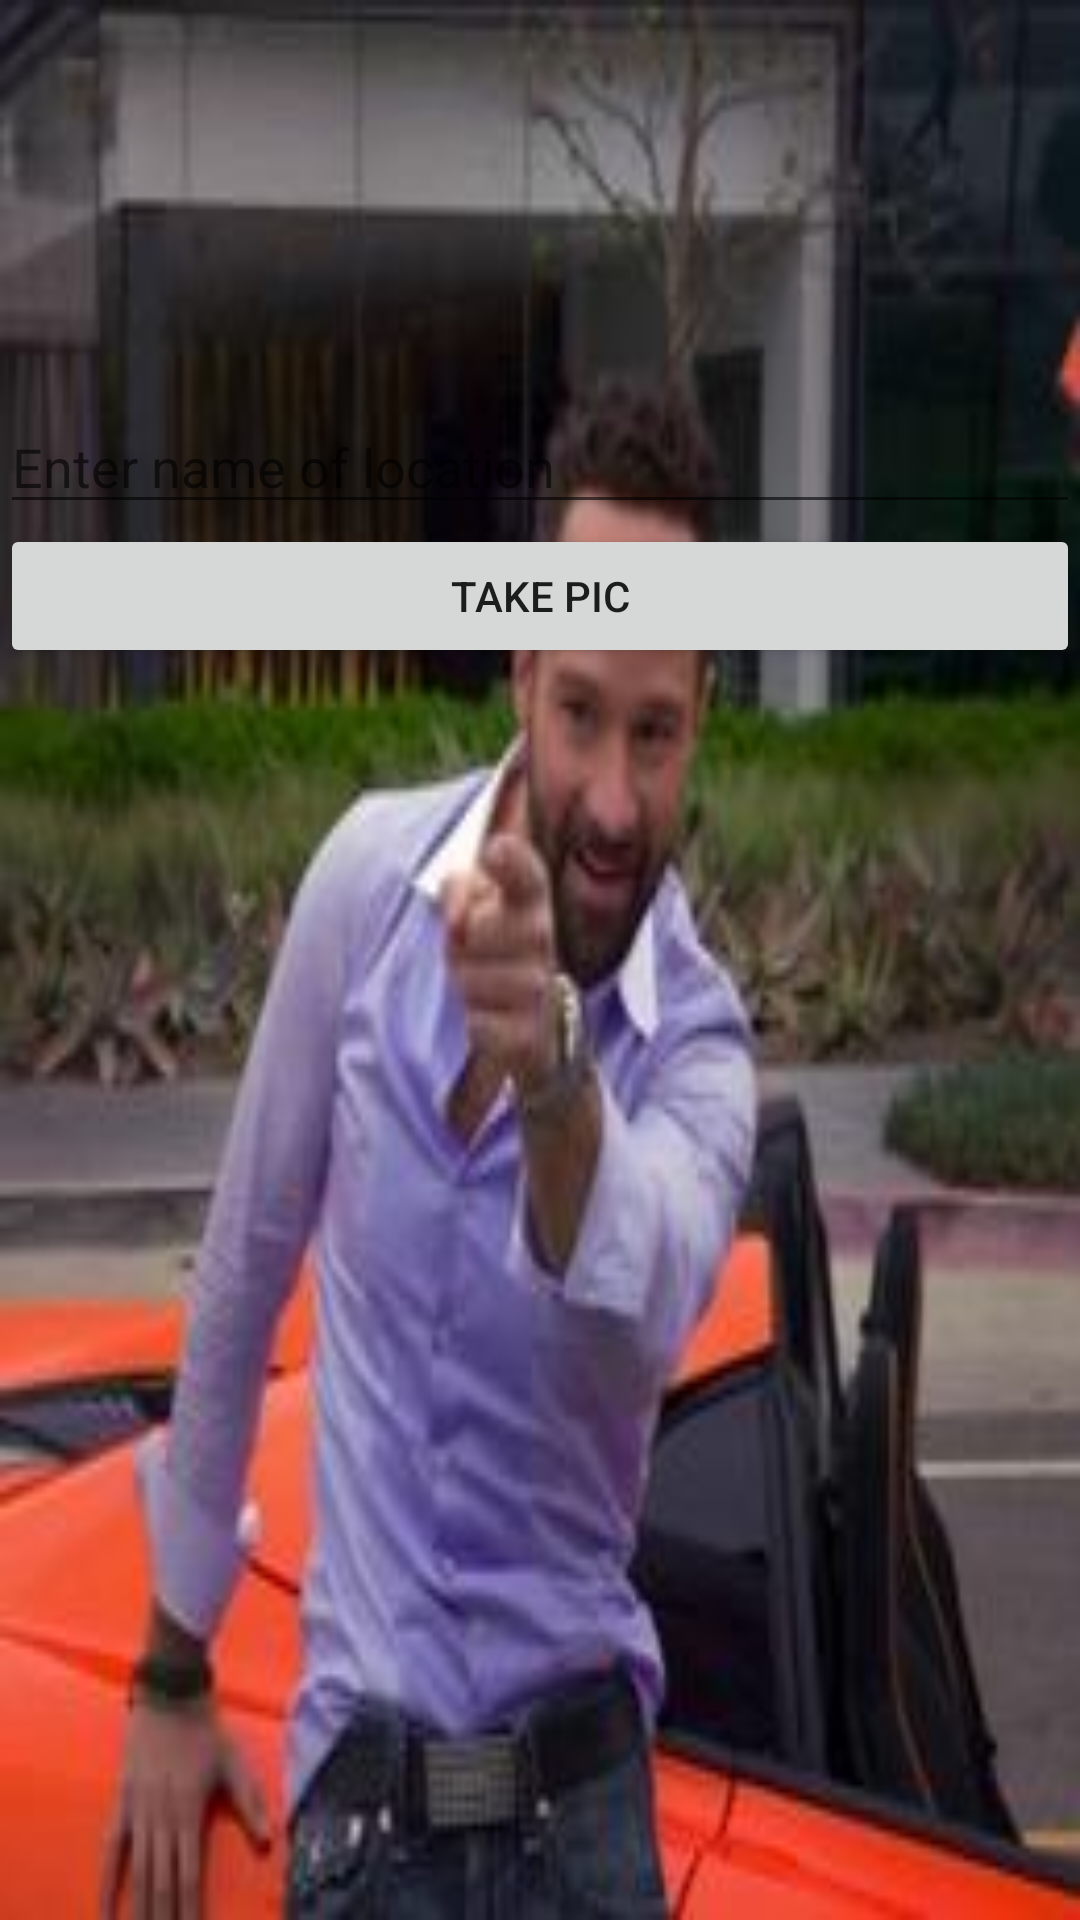

Layout XML and referenced resources for this Android screen:
<!-- AndroidManifest.xml: application theme AppTheme -->
<!-- res/layout/place_detail_view.xml -->
<?xml version="1.0" encoding="utf-8"?>
<LinearLayout xmlns:android="http://schemas.android.com/apk/res/android"
    xmlns:app="http://schemas.android.com/apk/res-auto"
    android:orientation="vertical" android:layout_width="match_parent"
    android:layout_height="match_parent">

    <TextView
        android:text="TextView"
        android:layout_width="0dp"
        android:layout_height="wrap_content"
        android:id="@+id/textView" />

    <EditText
        android:layout_width="match_parent"
        android:layout_height="wrap_content"
        android:inputType="textPersonName"
        android:ems="10"
        android:id="@+id/editText"
        android:hint="Enter name of location" />

    <Button
        android:text="take pic"
        android:layout_width="match_parent"
        android:layout_height="wrap_content"
        android:id="@+id/button8" />

    <ImageView
        android:layout_width="match_parent"
        android:layout_height="wrap_content"
        android:id="@+id/imageView2" />

</LinearLayout>
<!-- resources referenced by this layout -->
<resources>
  <style name="AppTheme" parent="Theme.AppCompat.Light.DarkActionBar">
          
          <item name="colorPrimary">@color/colorPrimary</item>
          <item name="colorPrimaryDark">@color/colorPrimaryDark</item>
          <item name="colorAccent">@color/colorAccent</item>
          <item name="android:windowBackground">@drawable/russ_han</item>
      </style>
  <!-- drawable russ_han: jpg bitmap (drawable, 12989 bytes) -->
  <!-- not gathered from this repository: default colours our renderer supplied (Android Studio template values) -->
  <color name="colorPrimary">#FF6200EE</color>
  <color name="colorPrimaryDark">#FF3700B3</color>
  <color name="colorAccent">#FF03DAC5</color>
</resources>
